Run: headless pygame with SDL's dummy video driver; simulated clock (each Clock.tick advances the game by its frame time, no real sleeping); random seed 0; keys injected as events and as key.get_pressed() state; no mouse input.
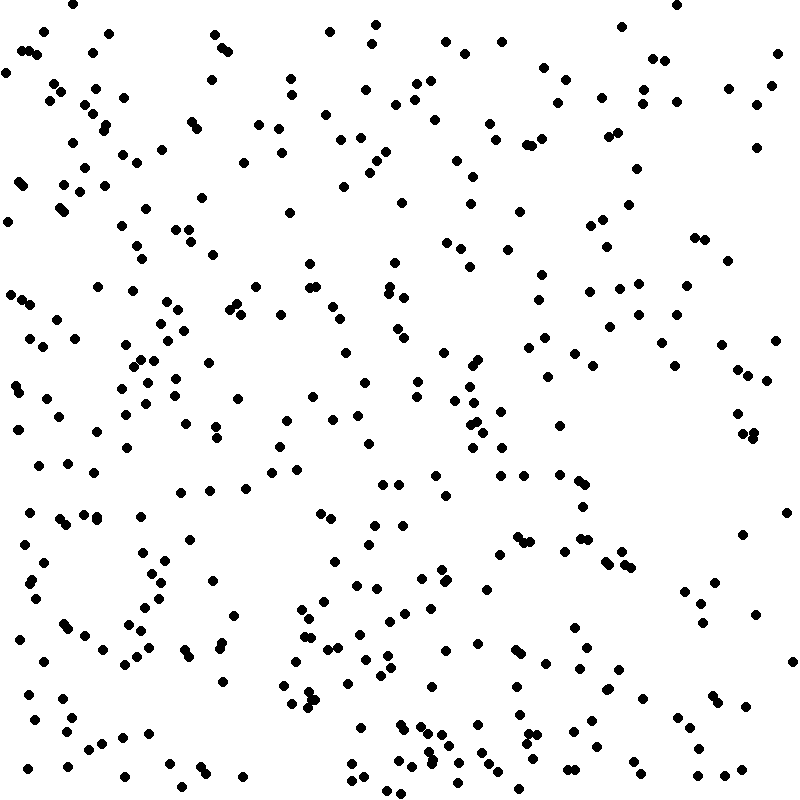
Frame 1 of 4 · flips 1–60 · no input
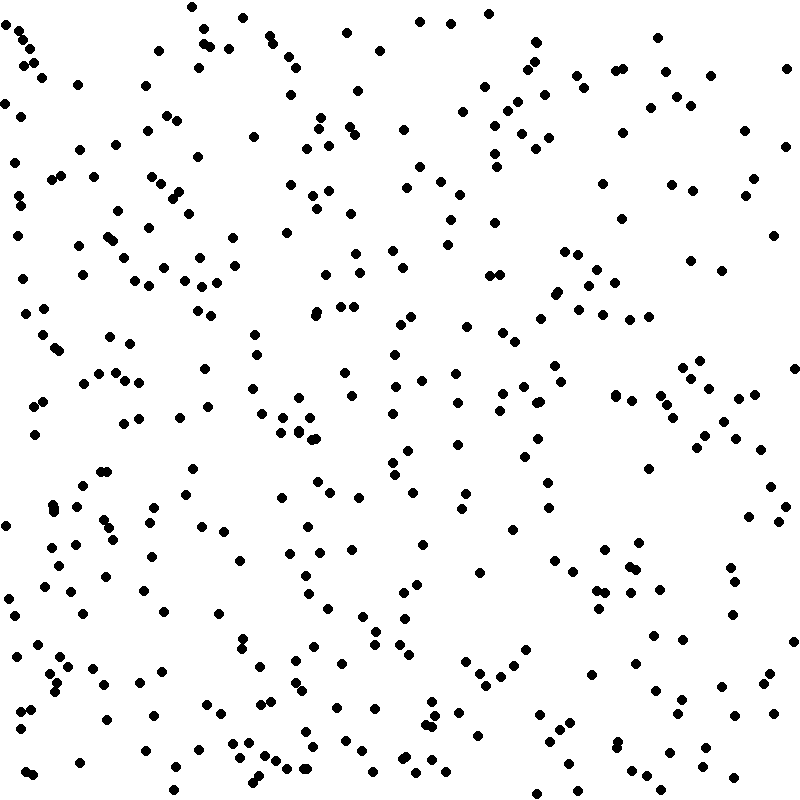
Frame 2 of 4 · flips 61–180 · tapped SPACE, RETURN · held RIGHT (→), D
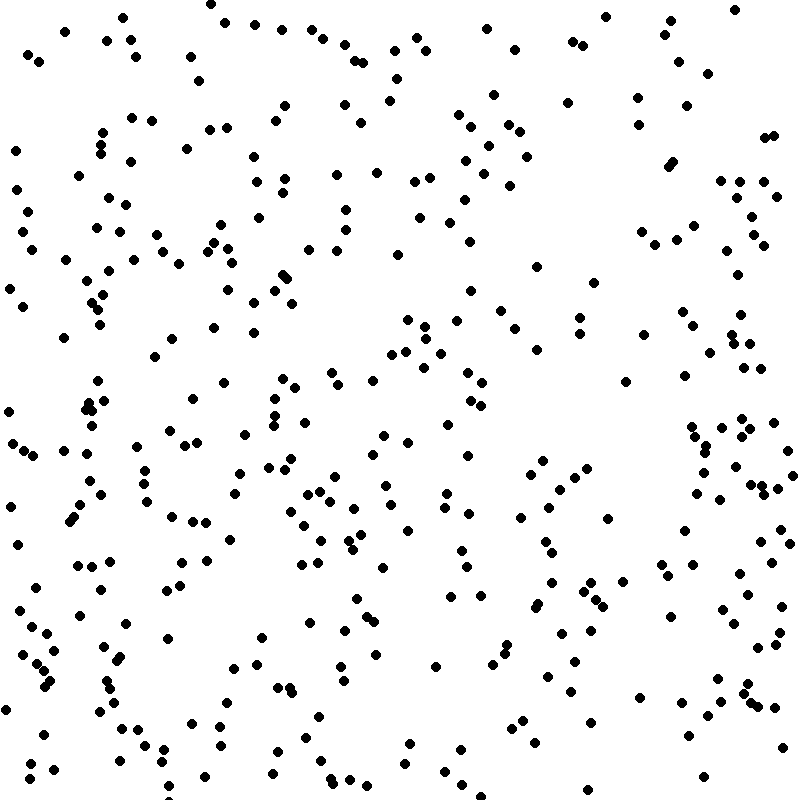
Frame 3 of 4 · flips 181–300 · held DOWN (↓), S
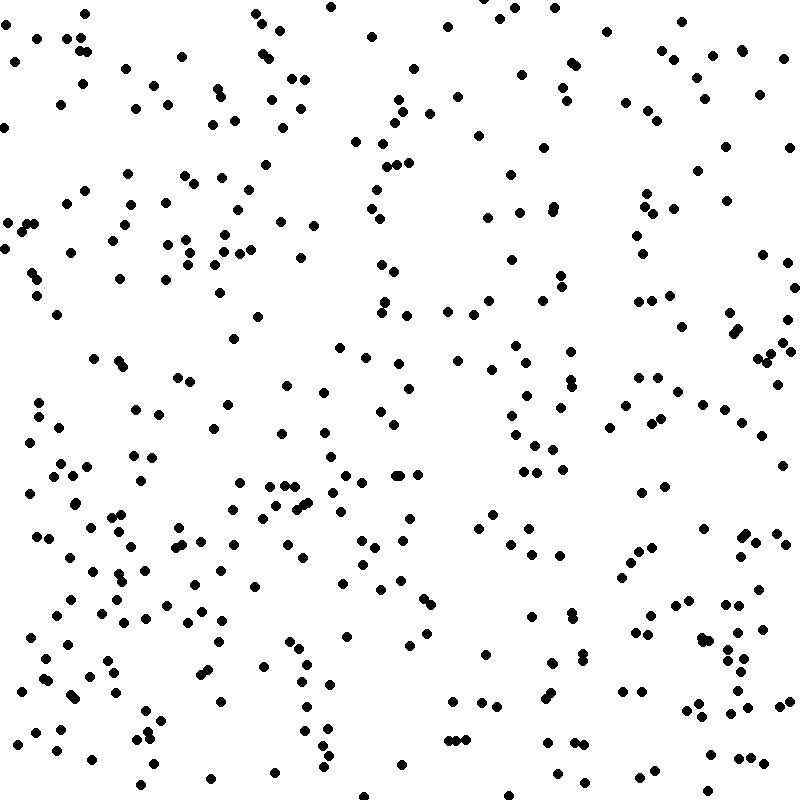
Frame 4 of 4 · flips 301–420 · held LEFT (←), A, UP (↑), W

The pygame program that drew these frames:

import pygame
import math
from random import randint, uniform

pygame.init()


WIDTH, HEIGHT = 800, 800
WIN = pygame.display.set_mode((WIDTH, HEIGHT))
pygame.display.set_caption("Collide Simulation.py")
WHITE = (255, 255, 255)
BLACK = (0, 0, 0)
FPS = 60
RADIUS = 5
COUNT = 400


class Particle:
    def __init__(self, pos, speed, angle):
        self.x, self.y = pos
        self.radius = RADIUS
        self.color = BLACK
        self.speed = speed
        self.angle = angle

    def draw(self, win):
        pygame.draw.circle(win, self.color, (self.x, self.y), self.radius)

    def move(self):
        self.x -= math.cos(self.angle) * self.speed
        self.y += math.sin(self.angle) * self.speed

    def bounce(self):
        if self.x > WIDTH - self.radius:
            self.x = 2 * (WIDTH - self.radius) - self.x
            self.angle = math.pi - self.angle
        elif self.x < self.radius:
            self.x = 2 * self.radius - self.x
            self.angle = math.pi - self.angle

        if self.y > HEIGHT - self.radius:
            self.y = 2 * (WIDTH - self.radius) - self.y
            self.angle *= -1
        elif self.y < self.radius:
            self.y = 2 * self.radius - self.y
            self.angle *= -1

    def collide(self, other):
        dx = self.x - other.x
        dy = self.y - other.y
        distance = math.hypot(dx, dy)
        if distance < self.radius + other.radius:
            tangent = math.atan2(dy, dx)
            angle = 0.5 * math.pi + tangent
            angle1 = 2 * tangent - self.angle
            angle2 = 2 * tangent - other.angle
            self.angle = angle1
            other.angle = angle2
            self.x -= math.cos(angle)
            self.y += math.sin(angle)
            other.x += math.cos(angle)
            other.y -= math.sin(angle)

            
class Environment:
    def __init__(self):
        self.width = WIDTH
        self.height = HEIGHT
        self.win = WIN
        self.clock = pygame.time.Clock()
        self.particles = []
        self.iterations = 500
        self.add_particles()


    def draw(self):
        self.win.fill(WHITE)
        for particle in self.particles:
            particle.draw(self.win)
        pygame.display.update()

    def add_particles(self):
        
        for _ in range(COUNT):
            particle = Particle(
                (randint(RADIUS, WIDTH - RADIUS), randint(RADIUS, HEIGHT - RADIUS)),
                randint(1,10),
                uniform(0, math.pi / 2),
            )
            self.particles.append(particle)

    def sort_particle(self):
        return sorted(self.particles, key=lambda particle: particle.x)

    def update(self):
        for i, particle in enumerate(self.particles):
            for particle2 in self.particles[i + 1 :]:
                if particle.x + particle.radius > particle2.x - particle2.radius:
                    particle.collide(particle2)
            particle.bounce()
            particle.move()
        self.draw()

    def run(self):
        while True:
            self.clock.tick(FPS)
            for event in pygame.event.get():
                if event.type == pygame.QUIT:
                    pygame.quit()
                    quit()
            self.update()
            self.draw()


if __name__ == "__main__":
    env = Environment()
    env.run()
